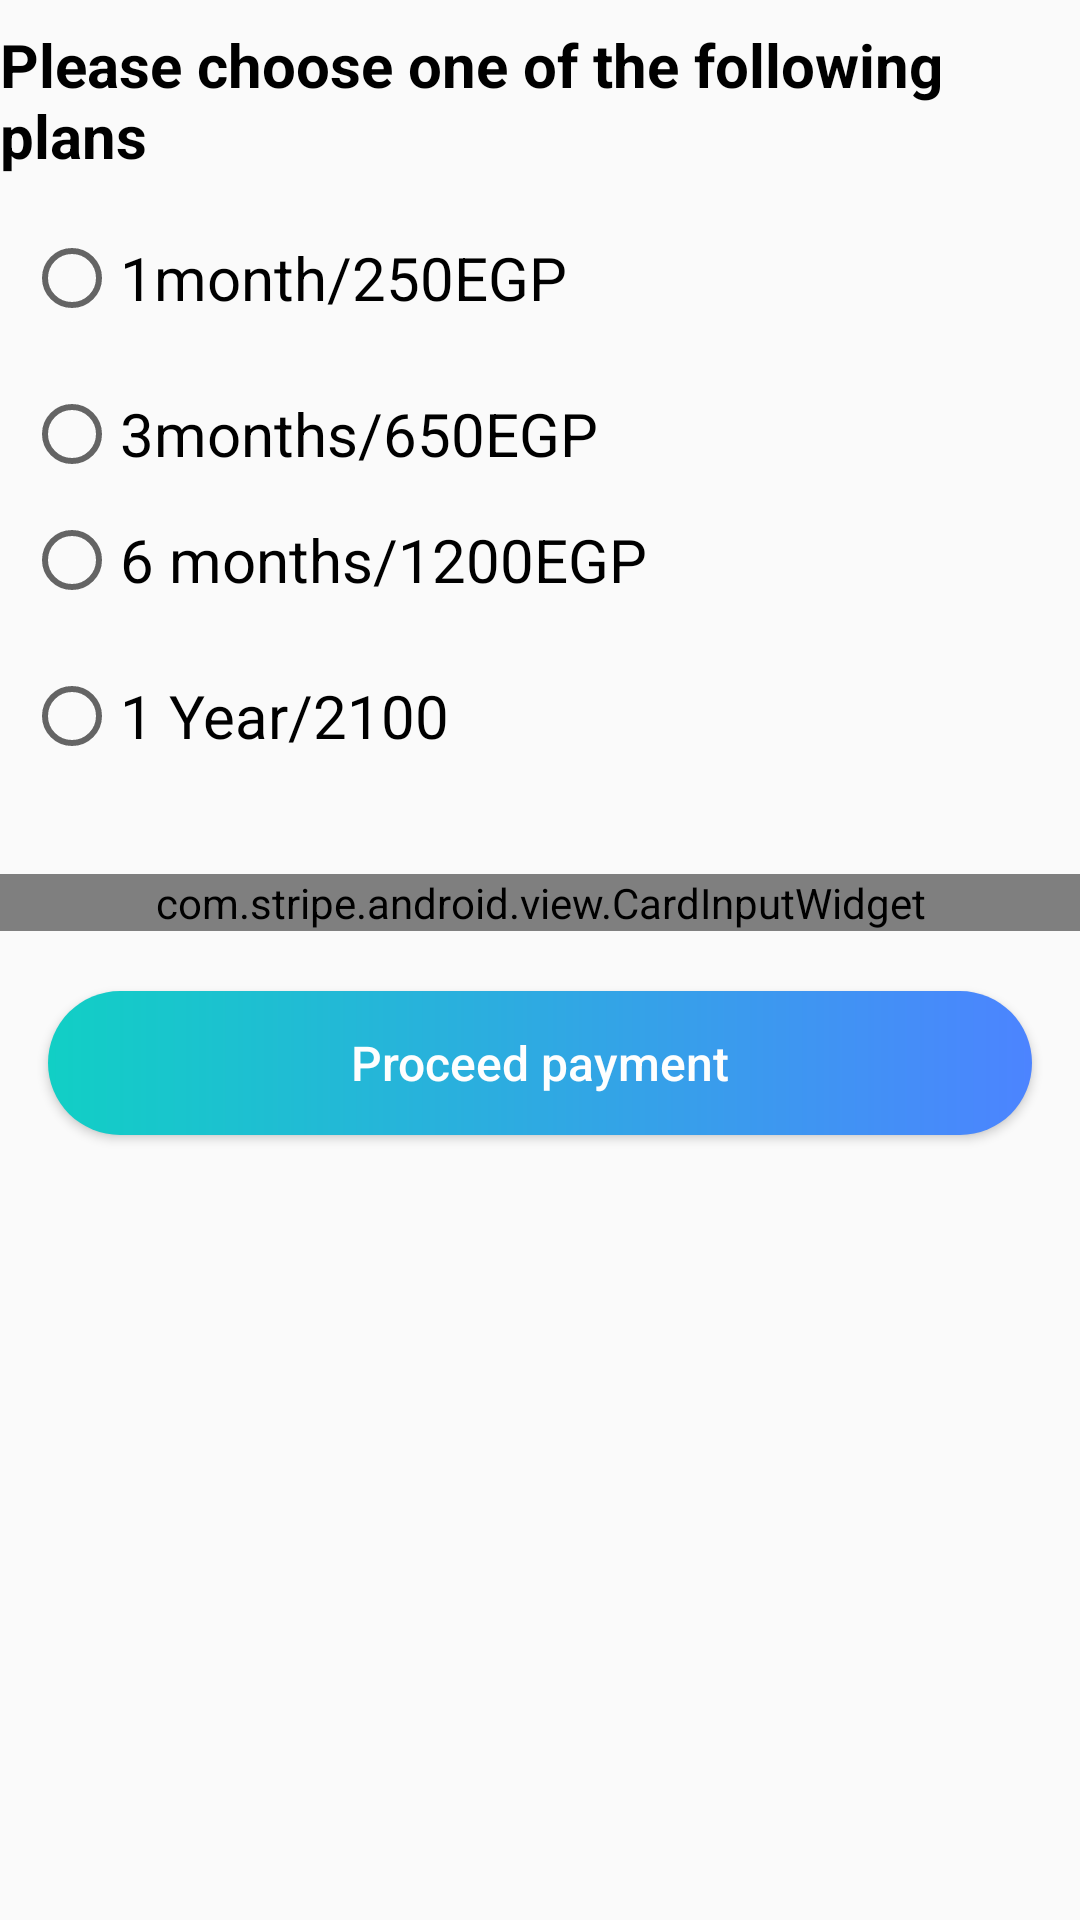

Layout XML and referenced resources for this Android screen:
<!-- AndroidManifest.xml: application theme AppTheme -->
<!-- res/layout/activity_sub_payment.xml -->
<?xml version="1.0" encoding="utf-8"?>
<androidx.constraintlayout.widget.ConstraintLayout xmlns:android="http://schemas.android.com/apk/res/android"
    xmlns:app="http://schemas.android.com/apk/res-auto"
    xmlns:tools="http://schemas.android.com/tools"
    android:layout_width="match_parent"
    android:layout_height="match_parent"
    tools:context=".ui.SubPayment.SubPaymentActivity">


    <TextView
        android:layout_width="wrap_content"
        android:layout_height="wrap_content"
        android:id="@+id/dummy_tv"
        android:text="Please choose one of the following plans"
        android:textStyle="bold"
        android:textColor="#000000"
        android:textSize="20sp"
        app:layout_constraintTop_toTopOf="parent"
        app:layout_constraintStart_toStartOf="parent"
        app:layout_constraintEnd_toEndOf="parent"
        android:layout_margin="8dp"

        />


    <RadioGroup
        android:id="@+id/radioGroup"
        android:layout_width="0dp"
        android:layout_height="wrap_content"
        android:layout_margin="8dp"
        app:layout_constraintEnd_toEndOf="parent"
        app:layout_constraintStart_toStartOf="parent"
        app:layout_constraintTop_toBottomOf="@+id/dummy_tv">

        <RadioButton
            android:id="@+id/option1"
            android:layout_width="fill_parent"
            android:layout_height="wrap_content"
            android:layout_marginTop="10dp"
            android:checked="false"
            android:text="1month/250EGP"
            android:textSize="20dp" />

        <RadioButton
            android:id="@+id/option2"
            android:layout_width="fill_parent"
            android:layout_height="wrap_content"
            android:layout_marginTop="20dp"
            android:checked="false"
            android:text="3months/650EGP"
            android:textSize="20dp" />

        <RadioButton
            android:id="@+id/option3"
            android:layout_width="fill_parent"
            android:layout_height="wrap_content"
            android:layout_marginTop="10dp"
            android:checked="false"
            android:text="6 months/1200EGP"
            android:textSize="20dp" />

        <RadioButton
            android:id="@+id/option4"
            android:layout_width="fill_parent"
            android:layout_height="wrap_content"
            android:layout_marginTop="20dp"
            android:checked="false"
            android:text="1 Year/2100"
            android:textSize="20dp" />

    </RadioGroup>

    <com.stripe.android.view.CardInputWidget
        android:id="@+id/cardInputWidget"
        android:layout_width="match_parent"
        android:layout_height="wrap_content"
        app:layout_constraintBottom_toBottomOf="parent"
        app:layout_constraintTop_toBottomOf="@+id/radioGroup"
        app:layout_constraintVertical_bias="0.1"
        tools:layout_editor_absoluteX="20dp" />

    <Button
        android:id="@+id/payButton"
        android:layout_width="0dp"
        android:layout_height="wrap_content"
        android:layout_marginTop="20dp"
        android:text="Proceed payment"
        android:layout_marginStart="16dp"
        android:layout_marginEnd="16dp"
        android:textSize="16sp"
        android:textColor="#fefefe"
        android:textAllCaps="false"
        android:background="@drawable/btn_gradient_style"
        app:layout_constraintEnd_toEndOf="@+id/cardInputWidget"
        app:layout_constraintStart_toStartOf="@+id/cardInputWidget"
        app:layout_constraintTop_toBottomOf="@+id/cardInputWidget" />


</androidx.constraintlayout.widget.ConstraintLayout>
<!-- resources referenced by this layout -->
<resources>
  <!-- drawable btn_gradient_style (drawable-v24) -->
  <?xml version="1.0" encoding="utf-8"?>
  <shape xmlns:android="http://schemas.android.com/apk/res/android">
  
      <corners android:radius="100dp"></corners>
  
  
      <gradient android:startColor="@color/colorAccent"
          android:endColor="@color/gradient_start_color" />
  
  
  </shape>
  <style name="AppTheme" parent="Theme.AppCompat.Light.DarkActionBar">
          
          <item name="colorPrimary">@color/colorPrimary</item>
          <item name="colorPrimaryDark">@color/colorPrimaryDark</item>
          <item name="colorAccent">@color/colorAccent</item>
  
  
      </style>
  <color name="colorAccent">#11CFC5</color>
  <color name="gradient_start_color">#4c84ff</color>
  <color name="colorPrimary">#FFFFFF</color>
  <color name="colorPrimaryDark">#000</color>
</resources>
